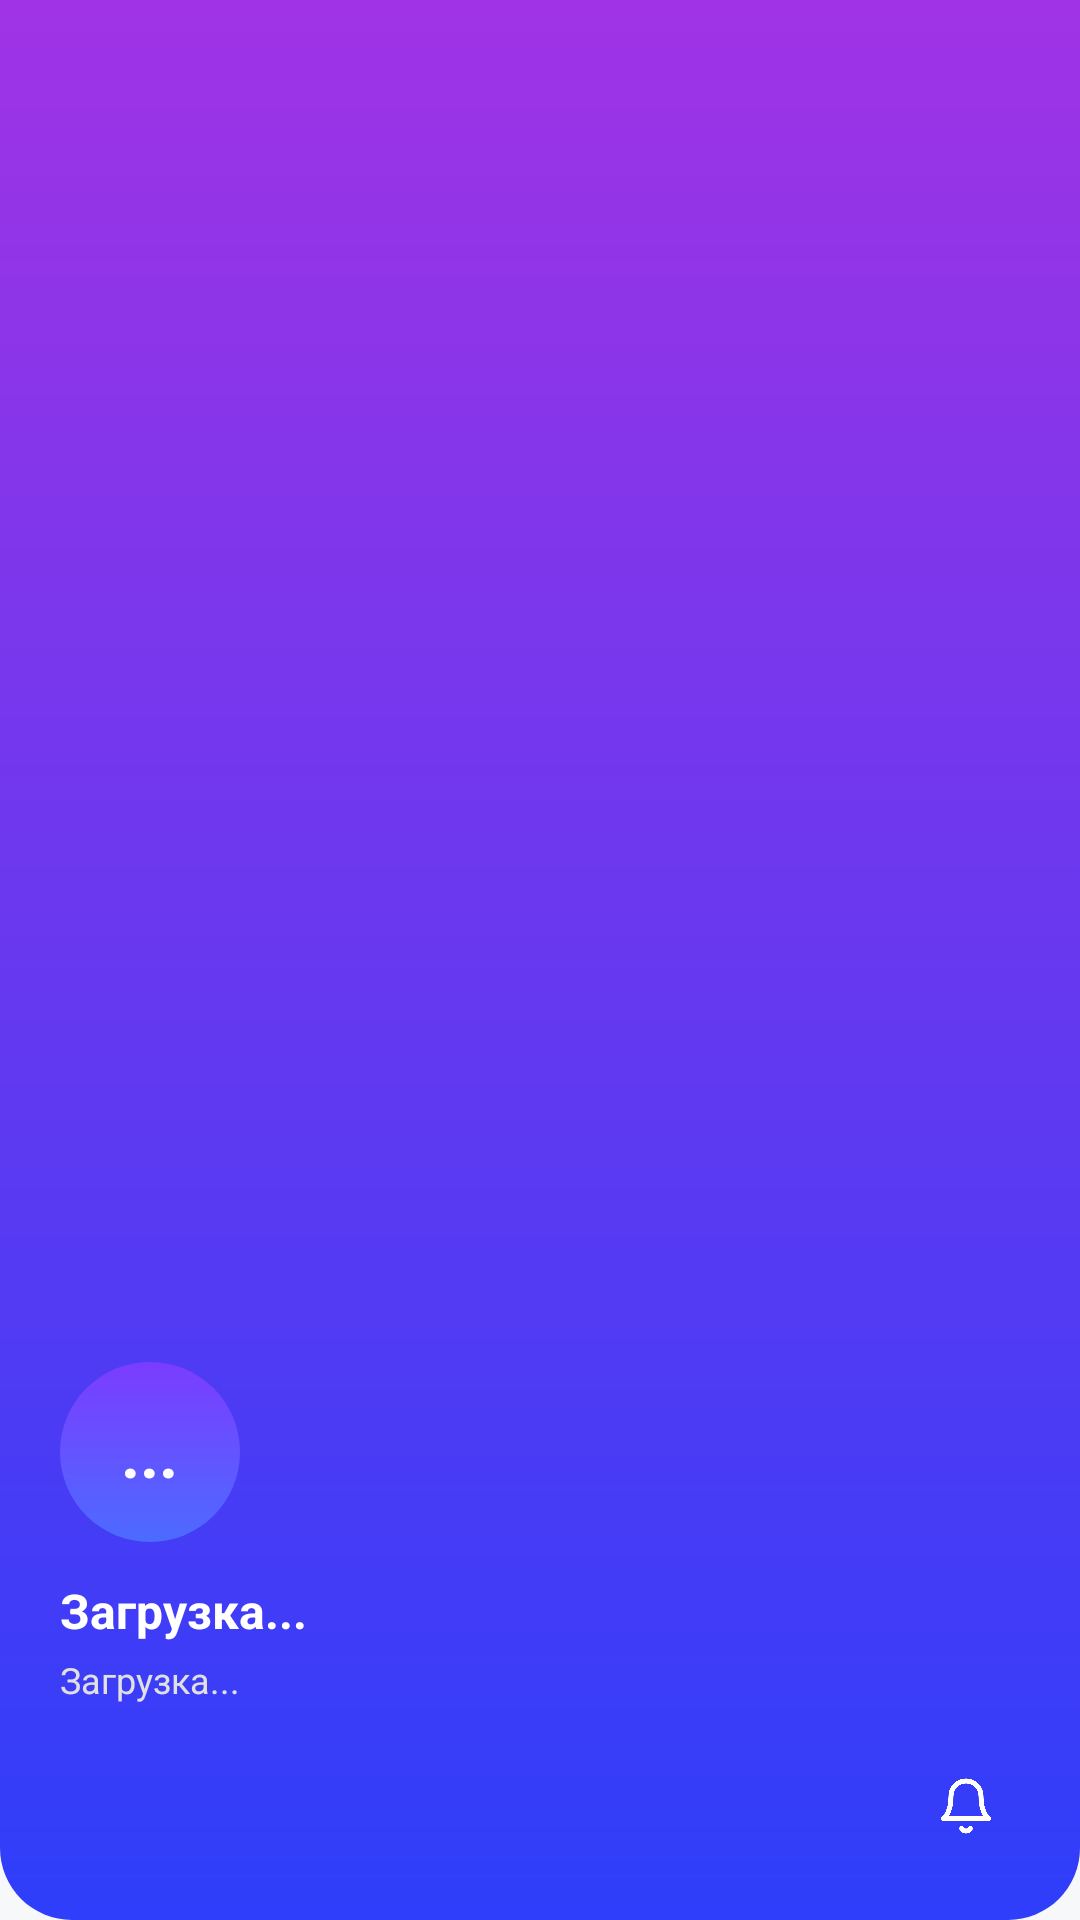

Here is an Android app screen rendered from its layout file. Give the layout XML and the strings, colors and styles it references.
<!-- AndroidManifest.xml: application theme Theme.MyFin -->
<!-- res/layout/nav_header.xml -->
<?xml version="1.0" encoding="utf-8"?>
<LinearLayout xmlns:android="http://schemas.android.com/apk/res/android"
    xmlns:app="http://schemas.android.com/apk/res-auto"
    android:layout_width="match_parent"
    android:layout_height="240dp"
    android:background="@drawable/bg_header_rounded"
    android:gravity="bottom"
    android:orientation="vertical"
    android:padding="20dp"
    android:paddingBottom="30dp">

    <LinearLayout
        android:id="@+id/userInfoLayout"
        android:layout_marginTop="40dp"
        android:layout_width="match_parent"
        android:layout_height="wrap_content"
        android:orientation="vertical"
        android:clickable="true"
        android:focusable="true"
        android:foreground="?android:attr/selectableItemBackground"
        android:gravity="bottom">

        <LinearLayout
            android:layout_marginTop="35dp"
            android:layout_width="60dp"
            android:layout_height="60dp"
            android:background="@drawable/bg_avatar_circle"
            android:gravity="center">

            <TextView
                android:id="@+id/navUserAvatar"
                android:layout_width="wrap_content"
                android:layout_height="wrap_content"
                android:text="..."
                android:textColor="@android:color/white"
                android:textSize="22sp"
                android:textStyle="bold" />
        </LinearLayout>

        <TextView
            android:id="@+id/navUserName"
            android:layout_width="wrap_content"
            android:layout_height="wrap_content"
            android:layout_marginTop="12dp"
            android:text="@string/loading"
            android:textColor="@android:color/white"
            android:textSize="16sp"
            android:textStyle="bold" />

        <TextView
            android:id="@+id/navUserEmail"
            android:layout_width="wrap_content"
            android:layout_height="wrap_content"
            android:layout_marginTop="4dp"
            android:text="@string/loading"
            android:textColor="#E0E0E0"
            android:textSize="12sp" />
    </LinearLayout>

    
    <FrameLayout
        android:layout_width="36dp"
        android:layout_height="36dp"
        android:layout_gravity="end"
        android:layout_marginTop="16dp"
        android:clickable="true"
        android:focusable="true"
        android:foreground="?android:attr/selectableItemBackground">

        <ImageView
            android:id="@+id/ic_bell_header"
            android:layout_width="36dp"
            android:layout_height="36dp"
            android:padding="8dp"
            android:src="@drawable/ic_bell"
            android:tint="@android:color/white" />

        <TextView
            android:id="@+id/notificationBadge"
            android:layout_width="18dp"
            android:layout_height="18dp"
            android:layout_gravity="top|end"
            android:background="@drawable/bg_notification_badge"
            android:gravity="center"
            android:textColor="@android:color/white"
            android:textSize="10sp"
            android:textStyle="bold"
            android:visibility="gone"
            android:text="0" />
    </FrameLayout>

</LinearLayout>
<!-- resources referenced by this layout -->
<resources>
  <!-- drawable bg_avatar_circle (drawable) -->
  <?xml version="1.0" encoding="utf-8"?>
  <shape xmlns:android="http://schemas.android.com/apk/res/android" android:shape="oval">
      <gradient
          android:startColor="#4C6BFF"
          android:endColor="#7B3CFF"
          android:angle="90" />
  </shape>
  <!-- drawable bg_header_rounded (drawable) -->
  <?xml version="1.0" encoding="utf-8"?>
  <shape xmlns:android="http://schemas.android.com/apk/res/android" android:shape="rectangle">
      <gradient
          android:startColor="#2E3EFA"
          android:endColor="#A033E5"
          android:angle="90" />
      <corners android:bottomLeftRadius="24dp" android:bottomRightRadius="24dp" />
  </shape>
  <!-- drawable bg_notification_badge (drawable) -->
  <?xml version="1.0" encoding="utf-8"?>
  <shape xmlns:android="http://schemas.android.com/apk/res/android"
      android:shape="oval">
      <solid android:color="@color/purple_500" />
      <stroke android:width="1dp" android:color="@android:color/white" />
      <size android:width="18dp" android:height="18dp" />
  </shape>
  <string name="loading">Загрузка...</string>
  <color name="purple_500">#FF6200EE</color>
  <color name="colorPrimary">#5F45FF</color>
  <color name="colorPrimaryDark">#4A36CC</color>
  <color name="colorAccent">#FF6B6B</color>
  <color name="white">#FFFFFFFF</color>
  <color name="surface">#FFFFFF</color>
  <color name="text_primary">#161616</color>
  <color name="background">#F7F8FA</color>
  <style name="WindowAnimationTheme">
          <item name="android:windowEnterAnimation">@null</item>
          <item name="android:windowExitAnimation">@null</item>
          <item name="android:activityOpenEnterAnimation">@null</item>
          <item name="android:activityOpenExitAnimation">@null</item>
          <item name="android:activityCloseEnterAnimation">@null</item>
          <item name="android:activityCloseExitAnimation">@null</item>
      </style>
  <color name="text_secondary">#6B7280</color>
  <color name="card_background">#FFFFFF</color>
  <color name="card_stroke">#E8E8E8</color>
  <style name="Widget.MyFin.EditText" parent="Widget.MaterialComponents.TextInputEditText.OutlinedBox">
          <item name="android:textColor">@color/edit_text_text</item>
          <item name="android:textColorHint">@color/edit_text_hint</item>
          <item name="android:textSize">16sp</item>
          <item name="android:padding">12dp</item>
          <item name="boxStrokeColor">@color/colorPrimary</item>
          <item name="boxBackgroundColor">@color/edit_text_background</item>
      </style>
  <color name="edit_text_text">#161616</color>
  <color name="edit_text_hint">#9E9E9E</color>
  <color name="edit_text_background">#FFFFFF</color>
</resources>
